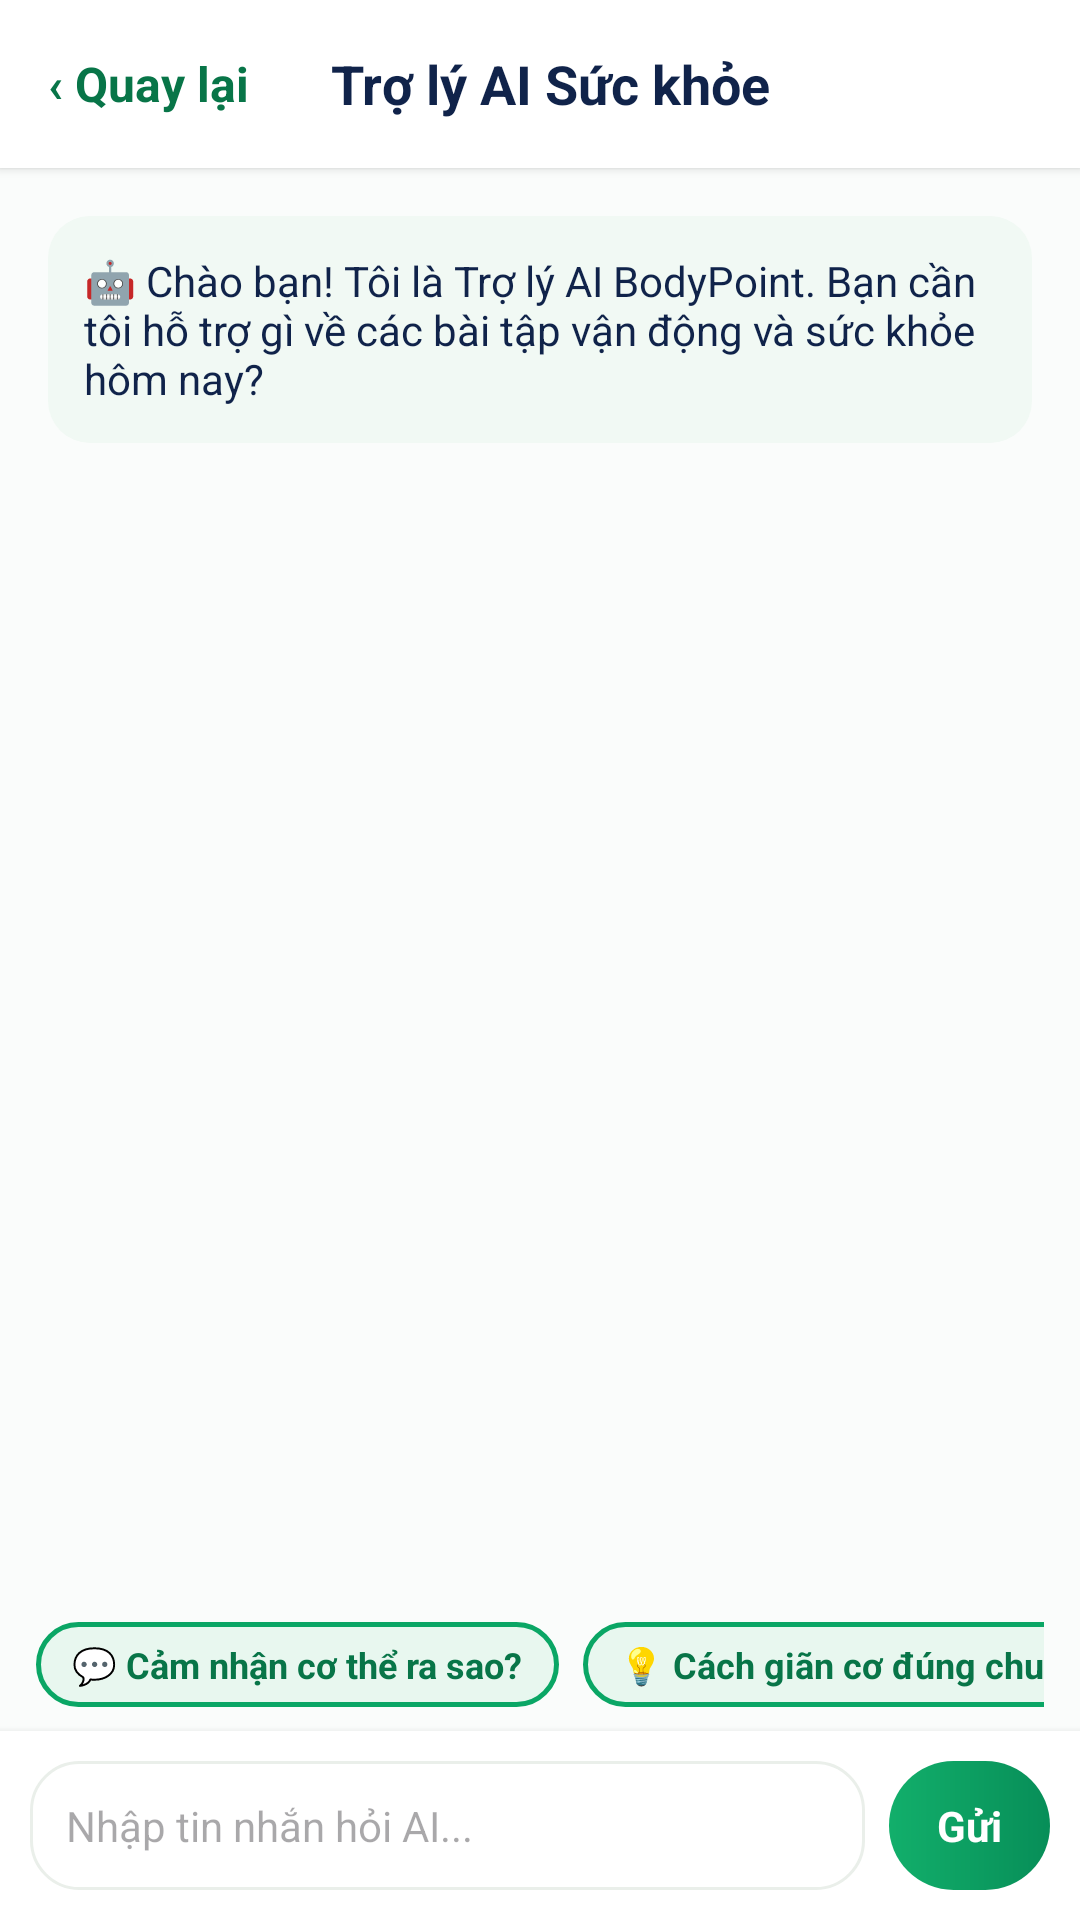

This screen was rendered from an Android layout file. Write that file and the resources it references.
<!-- AndroidManifest.xml: application theme Theme.EcoScan -->
<!-- res/layout/fragment_chat.xml -->
<?xml version="1.0" encoding="utf-8"?>
<LinearLayout xmlns:android="http://schemas.android.com/apk/res/android"
    android:layout_width="match_parent"
    android:layout_height="match_parent"
    android:background="#FAFCFB"
    android:orientation="vertical">

    
    <LinearLayout
        android:layout_width="match_parent"
        android:layout_height="56dp"
        android:background="#FFFFFF"
        android:elevation="2dp"
        android:gravity="center_vertical"
        android:orientation="horizontal"
        android:paddingHorizontal="16dp">

        <TextView
            android:id="@+id/chatBack"
            android:layout_width="wrap_content"
            android:layout_height="wrap_content"
            android:text="‹ Quay lại"
            android:textColor="@color/brand_green_dark"
            android:textSize="16sp"
            android:textStyle="bold" />

        <TextView
            android:layout_width="0dp"
            android:layout_height="wrap_content"
            android:layout_weight="1"
            android:gravity="center"
            android:text="Trợ lý AI Sức khỏe"
            android:textColor="@color/brand_navy"
            android:textSize="18sp"
            android:textStyle="bold" />

        <View
            android:layout_width="60dp"
            android:layout_height="1dp" />
    </LinearLayout>

    
    <ScrollView
        android:id="@+id/chatScroll"
        android:layout_width="match_parent"
        android:layout_height="0dp"
        android:layout_weight="1"
        android:fillViewport="true"
        android:padding="16dp">

        <LinearLayout
            android:id="@+id/chatMessagesContainer"
            android:layout_width="match_parent"
            android:layout_height="wrap_content"
            android:orientation="vertical">

            
            <LinearLayout
                android:layout_width="match_parent"
                android:layout_height="wrap_content"
                android:layout_marginBottom="12dp"
                android:orientation="horizontal">

                <TextView
                    android:layout_width="wrap_content"
                    android:layout_height="wrap_content"
                    android:background="@drawable/bg_banner_mint"
                    android:padding="12dp"
                    android:text="🤖 Chào bạn! Tôi là Trợ lý AI BodyPoint. Bạn cần tôi hỗ trợ gì về các bài tập vận động và sức khỏe hôm nay?"
                    android:textColor="@color/brand_navy"
                    android:textSize="14sp" />
            </LinearLayout>

        </LinearLayout>
    </ScrollView>

    
    <HorizontalScrollView
        android:layout_width="match_parent"
        android:layout_height="wrap_content"
        android:paddingHorizontal="12dp"
        android:paddingVertical="8dp"
        android:scrollbars="none">

        <LinearLayout
            android:layout_width="wrap_content"
            android:layout_height="wrap_content"
            android:orientation="horizontal">

            <TextView
                android:id="@+id/suggestionFeel"
                android:layout_width="wrap_content"
                android:layout_height="wrap_content"
                android:layout_marginEnd="8dp"
                android:background="@drawable/bg_pill_mint_stroke"
                android:paddingHorizontal="12dp"
                android:paddingVertical="6dp"
                android:text="💬 Cảm nhận cơ thể ra sao?"
                android:textColor="@color/brand_green_dark"
                android:textSize="12sp"
                android:textStyle="bold" />

            <TextView
                android:id="@+id/suggestionTechnique"
                android:layout_width="wrap_content"
                android:layout_height="wrap_content"
                android:layout_marginEnd="8dp"
                android:background="@drawable/bg_pill_mint_stroke"
                android:paddingHorizontal="12dp"
                android:paddingVertical="6dp"
                android:text="💡 Cách giãn cơ đúng chuẩn"
                android:textColor="@color/brand_green_dark"
                android:textSize="12sp"
                android:textStyle="bold" />

            <TextView
                android:id="@+id/suggestionPrecautions"
                android:layout_width="wrap_content"
                android:layout_height="wrap_content"
                android:background="@drawable/bg_pill_mint_stroke"
                android:paddingHorizontal="12dp"
                android:paddingVertical="6dp"
                android:text="⚠️ Những điều không nên làm"
                android:textColor="#D34B3C"
                android:textSize="12sp"
                android:textStyle="bold" />
        </LinearLayout>
    </HorizontalScrollView>

    
    <LinearLayout
        android:layout_width="match_parent"
        android:layout_height="wrap_content"
        android:background="#FFFFFF"
        android:elevation="4dp"
        android:gravity="center_vertical"
        android:orientation="horizontal"
        android:padding="10dp">

        <EditText
            android:id="@+id/chatInput"
            android:layout_width="0dp"
            android:layout_height="wrap_content"
            android:layout_weight="1"
            android:background="@drawable/bg_card_white"
            android:hint="Nhập tin nhắn hỏi AI..."
            android:padding="12dp"
            android:textColor="@color/brand_navy"
            android:textSize="14sp" />

        <TextView
            android:id="@+id/chatSend"
            android:layout_width="wrap_content"
            android:layout_height="wrap_content"
            android:layout_marginStart="8dp"
            android:background="@drawable/bg_exercise_button"
            android:paddingHorizontal="16dp"
            android:paddingVertical="12dp"
            android:text="Gửi"
            android:textColor="#FFFFFF"
            android:textSize="14sp"
            android:textStyle="bold" />
    </LinearLayout>

</LinearLayout>
<!-- resources referenced by this layout -->
<resources>
  <color name="brand_green_dark">#087548</color>
  <color name="brand_navy">#10234A</color>
  <!-- drawable bg_banner_mint (drawable) -->
  <?xml version="1.0" encoding="utf-8"?>
  <shape xmlns:android="http://schemas.android.com/apk/res/android">
      <solid android:color="#F1F9F4" />
      <corners android:radius="14dp" />
  </shape>
  <!-- drawable bg_card_white (drawable) -->
  <?xml version="1.0" encoding="utf-8"?>
  <shape xmlns:android="http://schemas.android.com/apk/res/android">
      <solid android:color="#FFFFFF" />
      <corners android:radius="16dp" />
      <stroke android:width="1dp" android:color="#EAEFEA" />
  </shape>
  <!-- drawable bg_exercise_button (drawable) -->
  <?xml version="1.0" encoding="utf-8"?>
  <shape xmlns:android="http://schemas.android.com/apk/res/android">
      <gradient android:startColor="#12AF6B" android:endColor="#078E58" android:angle="0"/>
      <corners android:radius="28dp"/>
  </shape>
  <!-- drawable bg_pill_mint_stroke (drawable) -->
  <?xml version="1.0" encoding="utf-8"?>
  <shape xmlns:android="http://schemas.android.com/apk/res/android">
      <solid android:color="#E8F7EF" />
      <corners android:radius="20dp" />
      <stroke android:width="1.5dp" android:color="#0AA665" />
  </shape>
  <style name="Theme.EcoScan" parent="Base.Theme.EcoScan" />
  <style name="Base.Theme.EcoScan" parent="Theme.Material3.Light.NoActionBar">
          <item name="android:statusBarColor">@color/white</item>
          <item name="android:navigationBarColor">@color/white</item>
          <item name="android:windowBackground">@color/white</item>
          <item name="colorPrimary">@color/brand_green</item>
          <item name="colorOnPrimary">@color/white</item>
          <item name="colorPrimaryContainer">@color/brand_mint</item>
          <item name="colorOnPrimaryContainer">@color/brand_green_dark</item>
          <item name="colorSecondary">@color/brand_blue</item>
          <item name="colorSecondaryContainer">@color/brand_mint</item>
          <item name="colorOnSecondaryContainer">@color/brand_green_dark</item>
          <item name="android:textColorPrimary">@color/brand_navy</item>
          <item name="android:textColorSecondary">@color/brand_slate</item>
      </style>
  <color name="white">#FFFFFFFF</color>
  <color name="brand_green">#0AA665</color>
  <color name="brand_mint">#E8F7EF</color>
  <color name="brand_blue">#2788CB</color>
  <color name="brand_slate">#607492</color>
</resources>
